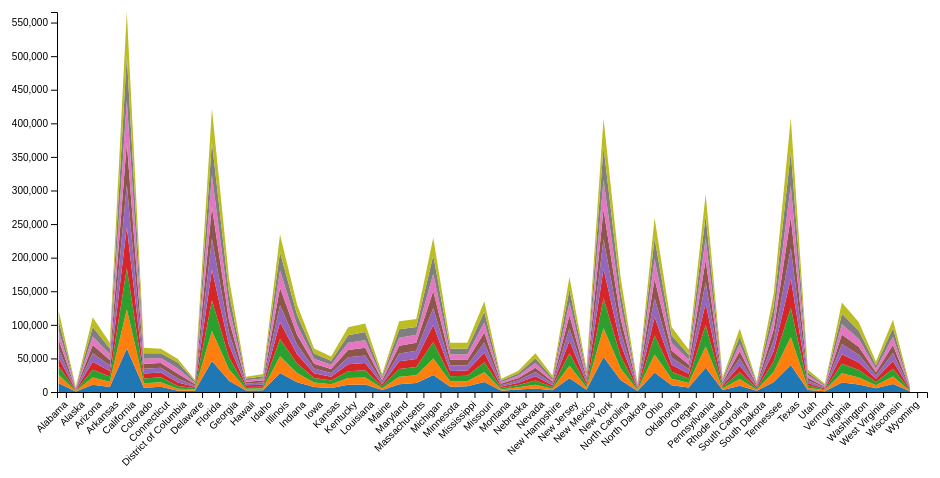
D3 v6 page, settled after 360 driven frames (6 s of simulated time); the page loaded 1 data file(s).


    // Set the dimensions and margins of the graph
    var margin = {top: 20, right: 30, bottom: 100, left: 60},
        width = 960 - margin.left - margin.right,
        height = 500 - margin.top - margin.bottom;

    // Append the svg object to the div
    var svg = d3.select("#my_dataviz")
        .append("svg")
        .attr("width", width + margin.left + margin.right)
        .attr("height", height + margin.top + margin.bottom)
        .append("g")
        .attr("transform", "translate(" + margin.left + "," + margin.top + ")");

    // Load the data
    d3.csv("data1.csv").then(data => {

        // Convert DEATHS to Number and format the data
        var processedData = {};
        data.forEach(function(d) {
            d.DEATHS = Number(d.DEATHS.replace(/,/g, "")); // Remove commas and convert to number
            if (!processedData[d.STATE]) {
                processedData[d.STATE] = {};
            }
            processedData[d.STATE][d.YEAR] = d.DEATHS;
        });

        // Create a list of states and years
        var states = Object.keys(processedData);
        var years = Array.from(new Set(data.map(d => d.YEAR))).sort();

        // Stack the data
        var stackedData = d3.stack()
            .keys(years)
            .value(function(d, key) {
                return d[key] || 0; // Return 0 if no data for a given year
            })(states.map(state => processedData[state]));

        // Add X axis
        var x = d3.scaleBand()
            .domain(states)
            .range([0, width])
            .padding(0.1)
            .align(0.5); // Adjust the align property to center the bands

        svg.append("g")
            .attr("transform", "translate(0," + height + ")")
            .call(d3.axisBottom(x))
            .selectAll("text")
            .style("text-anchor", "end")
            .attr("dx", "-.8em")
            .attr("dy", ".15em")
            .attr("transform", "rotate(-45)"); // Adjust rotation for better alignment

        // Add Y axis
        var y = d3.scaleLinear()
            .domain([0, d3.max(stackedData, function(d) { return d3.max(d, function(d) { return d[1]; }); })])
            .range([height, 0]);

        svg.append("g")
            .call(d3.axisLeft(y));

        // Color palette
        var color = d3.scaleOrdinal(d3.schemeCategory10);

        // Area generator
        var area = d3.area()
            .x(function(d, i) { return x(states[i]); })
            .y0(function(d) { return y(d[0]); })
            .y1(function(d) { return y(d[1]); });

        // Show the areas
        svg.selectAll(".layer")
            .data(stackedData)
            .enter().append("path")
            .attr("class", "layer")
            .style("fill", function(d) { return color(d.key); })
            .attr("d", area)
            .on("mouseover", function(event, d) {
                // Highlight the stack on hover
                d3.select(this).style("fill", "brown");

                // Display the year in the tooltip
                svg.append("text")
                    .attr("id", "tooltip")
                    .attr("x", width / 2)
                    .attr("y", height / 2)
                    .attr("text-anchor", "middle")
                    .style("font-size", 20)
                    .style("fill", "black")
                    .text(d.key);
            })
            .on("mousemove", function(event, d) {
                // Update the position of the tooltip
                d3.select("#tooltip")
                    .attr("x", event.pageX)
                    .attr("y", event.pageY - 30);
            })
            .on("mouseleave", function() {
                // Restore the original fill color on mouse leave
                d3.select(this).style("fill", function(d) { return color(d.key); });

                // Remove the tooltip
                d3.select("#tooltip").remove();
            });
    });


### data: data1.csv
ID, YEAR, STATE, RATE, DEATHS, URL
1, 2005, Alabama, 274.5, 12869, /nchs/pressroom/states/alabama/al.htm
1, 2014, Alabama, 224, 12,461, /nchs/pressroom/states/alabama/al.htm
1, 2015, Alabama, 229.7, 12,981, /nchs/pressroom/states/alabama/al.htm
1, 2016, Alabama, 222.5, 12,832, /nchs/pressroom/states/alabama/al.htm
1, 2017, Alabama, 223.2, 13,110, /nchs/pressroom/states/alabama/al.htm
1, 2018, Alabama, 224.7, 13473, /nchs/pressroom/states/alabama/al.htm
1, 2019, Alabama, 219.6, 13448, /nchs/pressroom/states/alabama/al.htm
1, 2020, Alabama, 237.5, 14739, /nchs/pressroom/states/alabama/al.htm
1, 2021, Alabama, 247.5, 15173, /nchs/pressroom/states/alabama/al.htm
2, 2005, Alaska, 166.1, 627, /nchs/pressroom/states/alaska/ak.htm
2, 2014, Alaska, 146.6, 782, /nchs/pressroom/states/alaska/ak.htm
2, 2015, Alaska, 154.1, 846, /nchs/pressroom/states/alaska/ak.htm
2, 2016, Alaska, 141, 831, /nchs/pressroom/states/alaska/ak.htm
2, 2017, Alaska, 135, 814, /nchs/pressroom/states/alaska/ak.htm
2, 2018, Alaska, 129.7, 815, /nchs/pressroom/states/alaska/ak.htm
2, 2019, Alaska, 129.7, 843, /nchs/pressroom/states/alaska/ak.htm
2, 2020, Alaska, 139.8, 915, /nchs/pressroom/states/alaska/ak.htm
2, 2021, Alaska, 154.7, 1011, /nchs/pressroom/states/alaska/ak.htm
4, 2005, Arizona, 189.8, 10966, /nchs/pressroom/states/arizona/az.htm
4, 2014, Arizona, 136.4, 10,805, /nchs/pressroom/states/arizona/az.htm
4, 2015, Arizona, 138.8, 11,458, /nchs/pressroom/states/arizona/az.htm
4, 2016, Arizona, 138.9, 11,957, /nchs/pressroom/states/arizona/az.htm
4, 2017, Arizona, 141.9, 12,398, /nchs/pressroom/states/arizona/az.htm
4, 2018, Arizona, 136.4, 12455, /nchs/pressroom/states/arizona/az.htm
4, 2019, Arizona, 134, 12587, /nchs/pressroom/states/arizona/az.htm
4, 2020, Arizona, 144.8, 14196, /nchs/pressroom/states/arizona/az.htm
4, 2021, Arizona, 158.3, 14550, /nchs/pressroom/states/arizona/az.htm
5, 2005, Arkansas, 250.3, 7575, /nchs/pressroom/states/arkansas/ar.htm
5, 2014, Arkansas, 217.5, 7,581, /nchs/pressroom/states/arkansas/ar.htm
5, 2015, Arkansas, 223.2, 7,938, /nchs/pressroom/states/arkansas/ar.htm
5, 2016, Arkansas, 223.7, 8,090, /nchs/pressroom/states/arkansas/ar.htm
5, 2017, Arkansas, 223.8, 8,270, /nchs/pressroom/states/arkansas/ar.htm
5, 2018, Arkansas, 217.4, 8171, /nchs/pressroom/states/arkansas/ar.htm
5, 2019, Arkansas, 226.5, 8669, /nchs/pressroom/states/arkansas/ar.htm
5, 2020, Arkansas, 222.5, 8621, /nchs/pressroom/states/arkansas/ar.htm
5, 2021, Arkansas, 231, 8547, /nchs/pressroom/states/arkansas/ar.htm
6, 2005, California, 203, 64916, /nchs/pressroom/states/california/ca.htm
6, 2014, California, 142.2, 58,189, /nchs/pressroom/states/california/ca.htm
6, 2015, California, 145.6, 61,289, /nchs/pressroom/states/california/ca.htm
6, 2016, California, 143.1, 61,573, /nchs/pressroom/states/california/ca.htm
6, 2017, California, 142.9, 62,797, /nchs/pressroom/states/california/ca.htm
6, 2018, California, 139.7, 62547, /nchs/pressroom/states/california/ca.htm
6, 2019, California, 136.9, 62394, /nchs/pressroom/states/california/ca.htm
6, 2020, California, 144, 66538, /nchs/pressroom/states/california/ca.htm
6, 2021, California, 147.8, 65471, /nchs/pressroom/states/california/ca.htm
8, 2005, Colorado, 164.8, 6307, /nchs/pressroom/states/colorado/co.htm
8, 2014, Colorado, 130.3, 6,900, /nchs/pressroom/states/colorado/co.htm
8, 2015, Colorado, 128.4, 7,009, /nchs/pressroom/states/colorado/co.htm
8, 2016, Colorado, 129.8, 7,277, /nchs/pressroom/states/colorado/co.htm
8, 2017, Colorado, 122.7, 7,060, /nchs/pressroom/states/colorado/co.htm
8, 2018, Colorado, 124.3, 7370, /nchs/pressroom/states/colorado/co.htm
8, 2019, Colorado, 127.7, 7762, /nchs/pressroom/states/colorado/co.htm
8, 2020, Colorado, 128.1, 8023, /nchs/pressroom/states/colorado/co.htm
8, 2021, Colorado, 135.1, 8081, /nchs/pressroom/states/colorado/co.htm
9, 2005, Connecticut, 180.7, 7650, /nchs/pressroom/states/connecticut/ct.ht…
9, 2014, Connecticut, 145.6, 7,018, /nchs/pressroom/states/connecticut/ct.ht…
9, 2015, Connecticut, 147.8, 7,205, /nchs/pressroom/states/connecticut/ct.ht…
9, 2016, Connecticut, 144.3, 7,051, /nchs/pressroom/states/connecticut/ct.ht…
9, 2017, Connecticut, 141.6, 7,138, /nchs/pressroom/states/connecticut/ct.ht…
9, 2018, Connecticut, 142.1, 7205, /nchs/pressroom/states/connecticut/ct.ht…
... 399 more rows